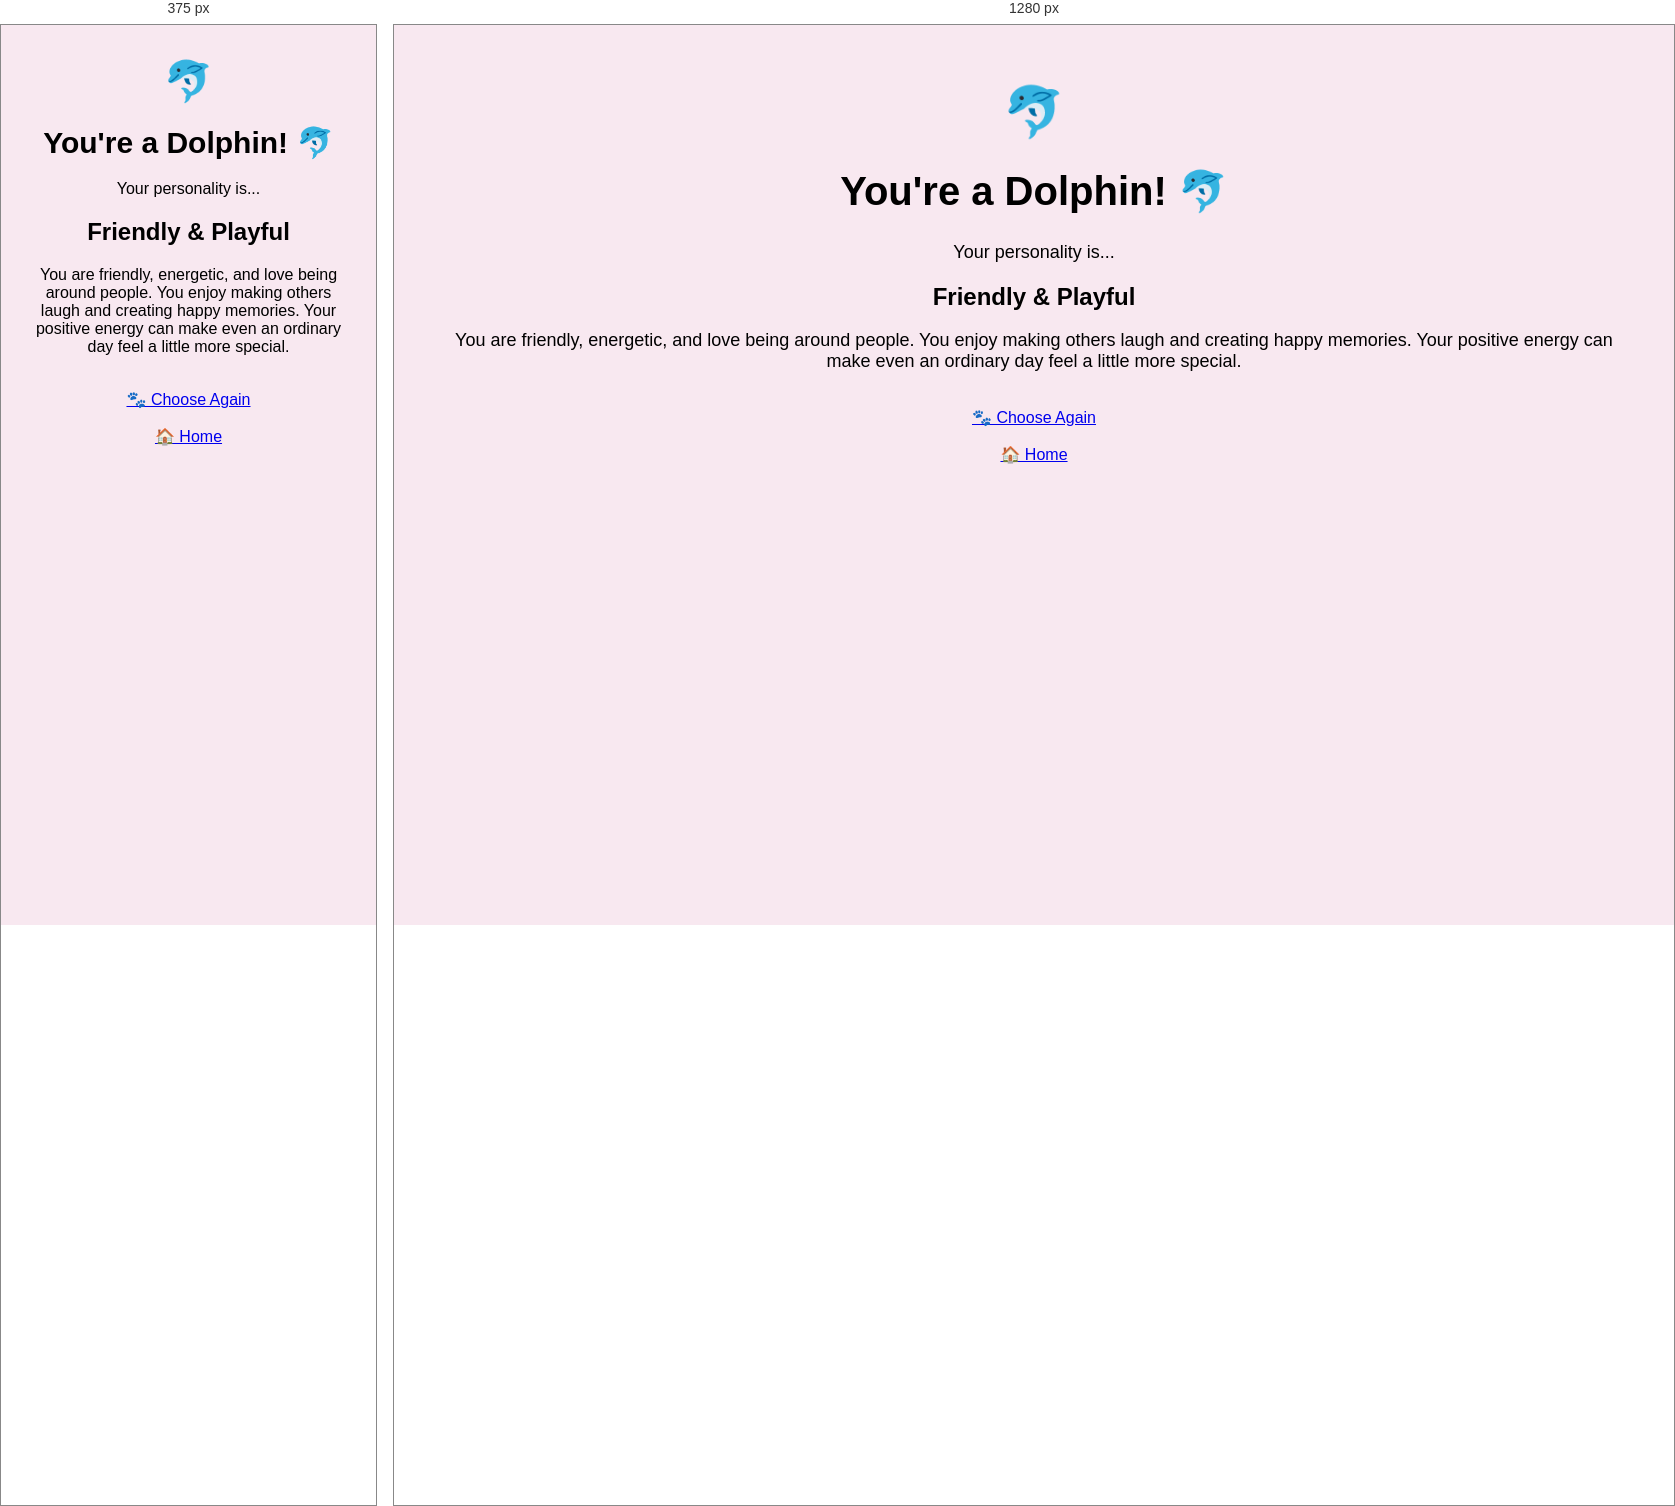
Rendered at 375 px and 1280 px, left to right.

<!-- file: dolphin.html -->
<!DOCTYPE html>
<html>

<head>
    <title>Dolphin Personality</title>
    <link rel="stylesheet" href="reveal.css">
</head>

<body>

    <div class="container">

        <div class="emoji">🐬</div>

        <h1>You're a Dolphin! 🐬</h1>

        <p>Your personality is...</p>

        <div class="result">
            <h2>Friendly & Playful</h2>

            <p>
                You are friendly, energetic, and love being around people.
                You enjoy making others laugh and creating happy memories.
                Your positive energy can make even an ordinary day feel
                a little more special.
            </p>
        </div>

        <br>

        <a href="animal.html" class="back-button">
            🐾 Choose Again
        </a>

        <br><br>

        <a href="pick.html" class="back-button">
            🏠 Home
        </a>

    </div>

</body>

</html>

/* @media block from reveal.css */
@media (max-width: 600px) {

    .container {
        padding: 25px 15px;
    }

    h1 {
        font-size: 30px;
    }

    p {
        font-size: 16px;
    }

    .choices {
        gap: 15px;
    }

   .choice {
        width: 160px;
        padding: 20px;
        box-sizing: border-box;
    }

    .emoji {
        font-size: 40px;
    }
}